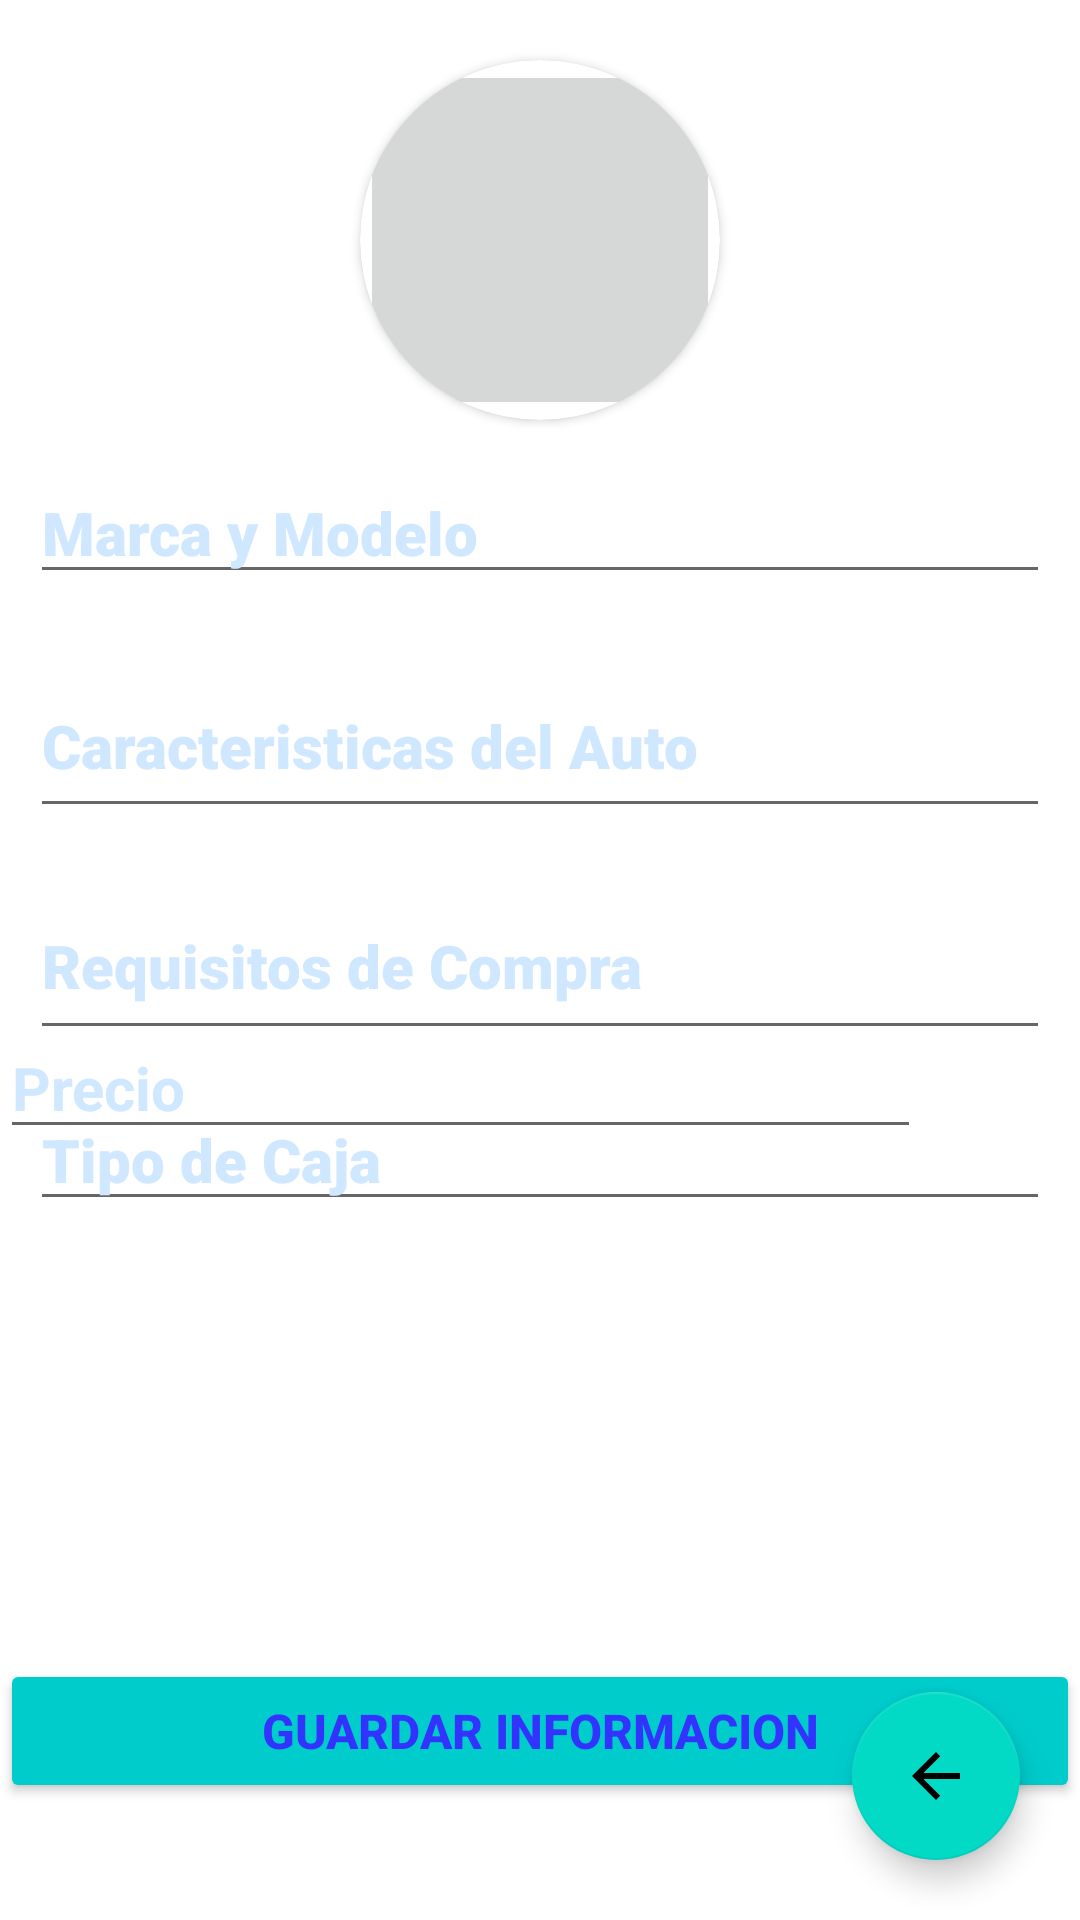

Reconstruct the res/layout file that produces this screen, plus the resources it refers to.
<!-- AndroidManifest.xml: application theme Theme.MiPrimerProyecto -->
<!-- res/layout/activity_agregar_amigos.xml -->
<?xml version="1.0" encoding="utf-8"?>
<RelativeLayout xmlns:android="http://schemas.android.com/apk/res/android"
    xmlns:app="http://schemas.android.com/apk/res-auto"
    xmlns:tools="http://schemas.android.com/tools"
    android:layout_width="match_parent"
    android:layout_height="match_parent"
    android:background="@raw/fondo"
    tools:context=".AgregarAmigos">

    <androidx.cardview.widget.CardView
        android:id="@+id/cvrPhoto"
        android:layout_width="120dp"
        android:layout_height="120dp"
        android:layout_marginTop="20dp"
        android:layout_centerHorizontal="true"
        app:cardCornerRadius="150dp">
    <ImageButton
        android:id="@+id/imgFotoAmigo"
        android:layout_width="match_parent"
        android:layout_height="match_parent"
        android:scaleType="centerCrop"/>
    </androidx.cardview.widget.CardView>

    <EditText
        android:id="@+id/txtMyM"
        android:layout_width="382dp"
        android:layout_height="wrap_content"
        android:layout_below="@id/cvrPhoto"
        android:layout_marginStart="10dp"
        android:layout_marginLeft="10dp"
        android:layout_marginTop="14dp"
        android:layout_marginEnd="10dp"
        android:layout_marginRight="10dp"
        android:layout_marginBottom="10dp"
        android:fontFamily="sans-serif-black"
        android:hint="Marca y Modelo"
        android:textColor="@color/blan"
        android:textColorHint="@color/blan"
        android:textSize="20sp"
        android:textStyle="bold" />

    <EditText
        android:id="@+id/txtC_A"
        android:layout_width="386dp"
        android:layout_height="58dp"
        android:layout_below="@id/txtMyM"
        android:layout_marginStart="10dp"
        android:layout_marginLeft="10dp"
        android:layout_marginTop="10dp"
        android:layout_marginEnd="10dp"
        android:layout_marginRight="10dp"
        android:layout_marginBottom="10dp"
        android:fontFamily="sans-serif-black"
        android:hint="Caracteristicas del Auto"
        android:textColorHint="@color/blan"
        android:textSize="20sp"
        android:textStyle="bold" />

    <EditText
        android:id="@+id/txtRequisitos"
        android:layout_width="394dp"
        android:layout_height="59dp"
        android:layout_below="@id/txtC_A"
        android:layout_marginStart="10dp"
        android:layout_marginLeft="10dp"
        android:layout_marginTop="5dp"
        android:layout_marginEnd="10dp"
        android:layout_marginRight="10dp"
        android:layout_marginBottom="10dp"
        android:fontFamily="sans-serif-black"
        android:hint="Requisitos de Compra"
        android:textColor="@color/blan"
        android:textColorHint="@color/blan"
        android:textSize="20sp"
        android:textStyle="bold" />

    <EditText
        android:id="@+id/txtTipo"
        android:layout_width="392dp"
        android:layout_height="wrap_content"
        android:layout_below="@id/txtRequisitos"
        android:layout_marginStart="10dp"
        android:layout_marginLeft="10dp"
        android:layout_marginTop="3dp"
        android:layout_marginEnd="10dp"
        android:layout_marginRight="10dp"
        android:layout_marginBottom="10dp"
        android:fontFamily="sans-serif-black"
        android:hint="Tipo de Caja"
        android:textColorHint="@color/blan"
        android:textSize="20sp"
        android:textStyle="bold" />

    <Button
        android:id="@+id/btnG_info"
        android:layout_width="match_parent"
        android:layout_height="wrap_content"
        android:layout_below="@id/txtTipo"
        android:layout_marginTop="136dp"
        android:layout_marginBottom="10dp"
        android:text="Guardar Informacion"
        android:textColor="@color/blue"
        android:textSize="16sp"
        android:textStyle="bold"
        app:backgroundTint="@color/cel" />

    <com.google.android.material.floatingactionbutton.FloatingActionButton
        android:id="@+id/btnAtras"
        android:layout_width="wrap_content"
        android:layout_height="wrap_content"
        android:layout_alignParentRight="true"
        android:layout_alignParentBottom="true"
        android:layout_marginStart="20dp"
        android:layout_marginLeft="20dp"
        android:layout_marginTop="20dp"
        android:layout_marginEnd="20dp"
        android:layout_marginRight="20dp"
        android:layout_marginBottom="20dp"
        android:src="@drawable/abc_vector_test" />

    <EditText
        android:id="@+id/txtPrecio"
        android:layout_width="347dp"
        android:layout_height="wrap_content"
        android:layout_alignParentEnd="true"
        android:layout_alignParentRight="true"
        android:layout_alignParentBottom="true"
        android:layout_marginEnd="53dp"
        android:layout_marginRight="53dp"
        android:layout_marginBottom="257dp"
        android:ems="10"
        android:hint="Precio"
        android:inputType="textPersonName"
        android:textColorHint="@color/blan"
        android:textSize="20sp"
        android:textStyle="bold" />

</RelativeLayout>
<!-- resources referenced by this layout -->
<resources>
  <color name="blan">#cfe7ff</color>
  <color name="blue">#3333FF</color>
  <color name="cel">#00CCCC</color>
  <style name="Theme.MiPrimerProyecto" parent="Theme.MaterialComponents.DayNight.DarkActionBar">
          
          <item name="colorPrimary">@color/purple_500</item>
          <item name="colorPrimaryVariant">@color/purple_700</item>
          <item name="colorOnPrimary">@color/white</item>
          
          <item name="colorSecondary">@color/teal_200</item>
          <item name="colorSecondaryVariant">@color/teal_700</item>
          <item name="colorOnSecondary">@color/black</item>
          
          <item name="android:statusBarColor" tools:targetApi="l">?attr/colorPrimaryVariant</item>
          
      </style>
  <color name="purple_500">#FF6200EE</color>
  <color name="purple_700">#FF3700B3</color>
  <color name="white">#FFFFFFFF</color>
  <color name="teal_200">#FF03DAC5</color>
  <color name="teal_700">#FF018786</color>
  <color name="black">#FF000000</color>
</resources>
